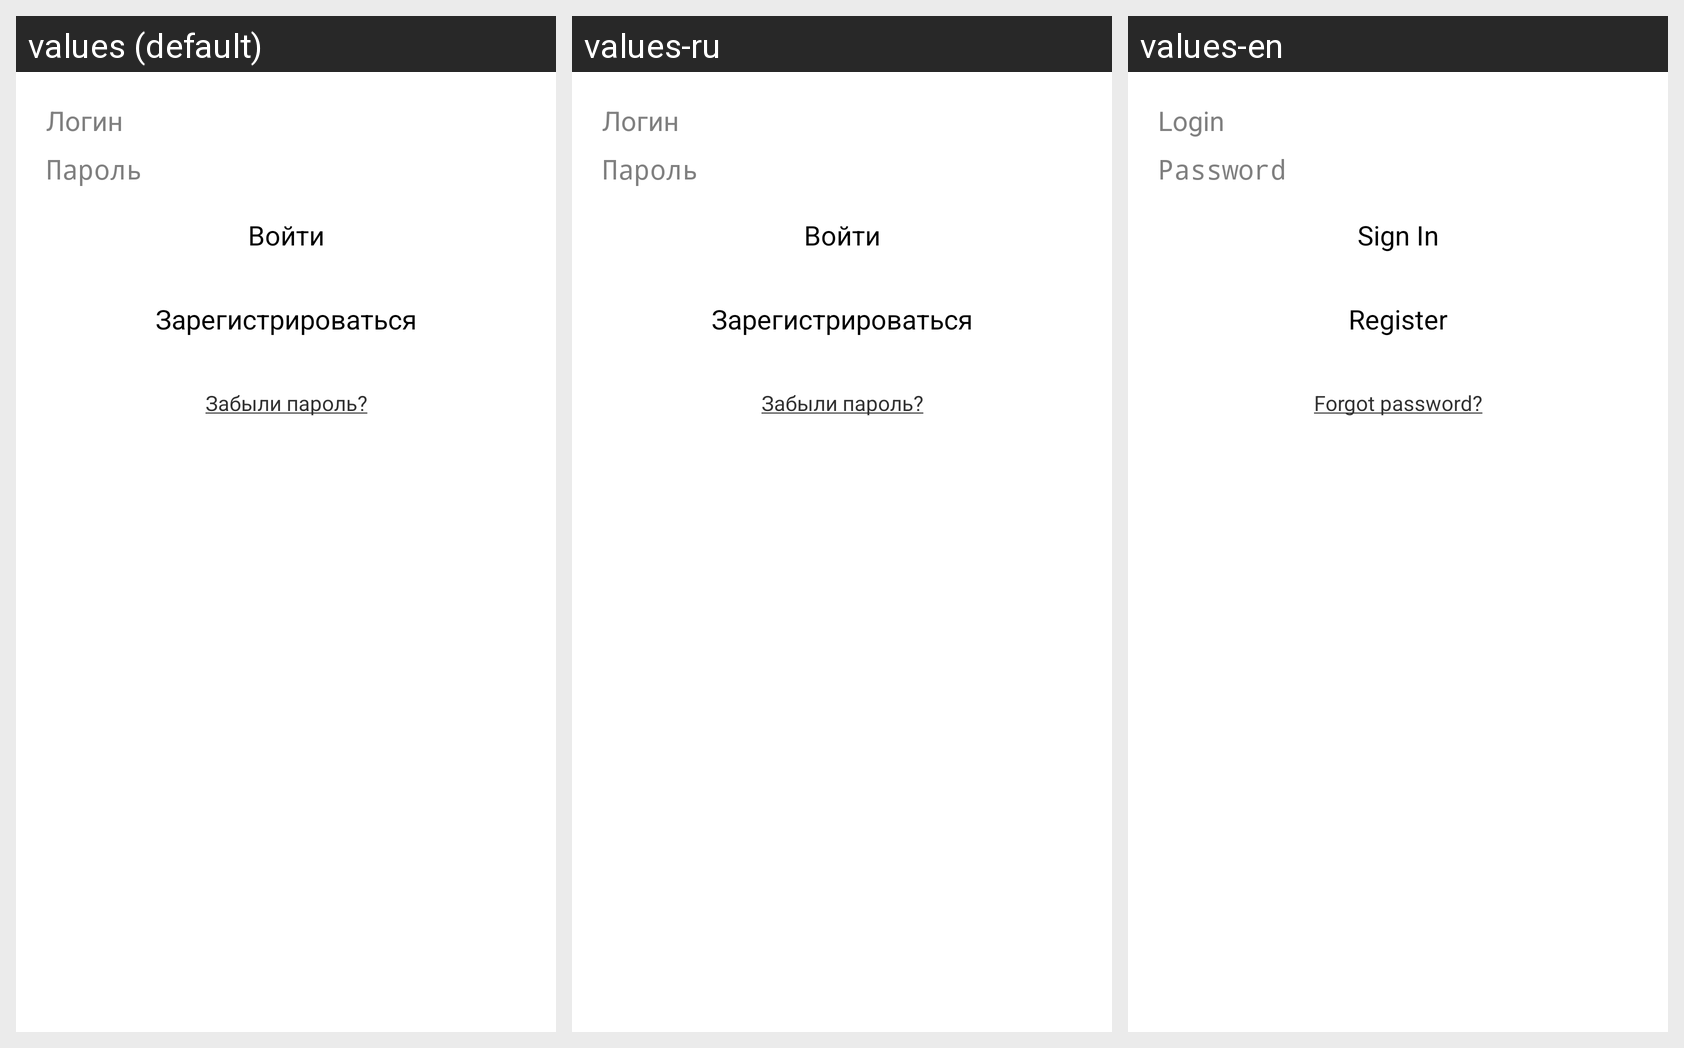

This grid shows one Android layout under several languages. Give, for every string resource on the screen, its name, the default text and each shown locale's text.
Android screen res/layout/activity_edusty_auth.xml rendered under 3 locales, left to right: values (default), values-ru, values-en. Device: Nexus 5 (rendered at 1080×1920; each locale shown at half size, 540×960, under a caption strip naming it); theme EdustyTheme.
Strings drawn on this screen, with the default value and each locale's value (text and hints the layout hard-codes, and strings that could not be matched under every locale, appear in the picture but are not listed):

login
  values: Логин
  values-ru: Логин  [not translated; the default value is used]
  values-en: Login

password
  values: Пароль
  values-ru: Пароль  [not translated; the default value is used]
  values-en: Password

signin
  values: Войти
  values-ru: Войти  [not translated; the default value is used]
  values-en: Sign In

register
  values: Зарегистрироваться
  values-ru: Зарегистрироваться  [not translated; the default value is used]
  values-en: Register

forgot_password
  values: Забыли пароль?
  values-ru: Забыли пароль?  [not translated; the default value is used]
  values-en: Forgot password?
